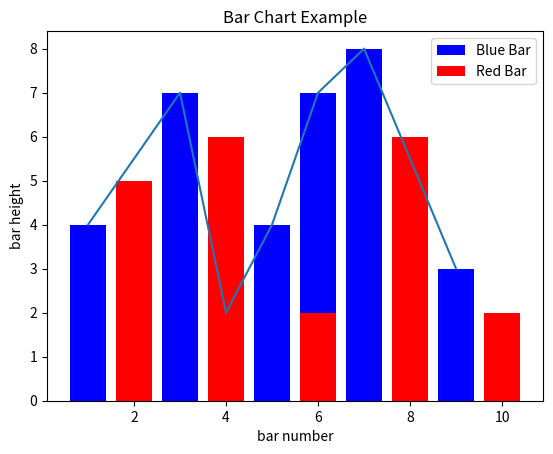

This chart was generated by the following Python code:
import matplotlib.pyplot as plt
# Look at index 4 and 6, which demonstrate
# overlapping cases.
x1 = [1, 3, 4, 5, 6, 7, 9]
y1 = [4, 7, 2, 4, 7, 8, 3]
x2 = [2, 4, 6, 8, 10]
y2 = [5, 6, 2, 6, 2]
plt.bar(x1, y1, label="Blue Bar", color='b')
plt.bar(x2, y2, label="Red Bar", color='r')
plt.plot(x1,y1 )
plt.xlabel("bar number")
plt.ylabel("bar height")
plt.title("Bar Chart Example")
plt.legend()
plt.show()